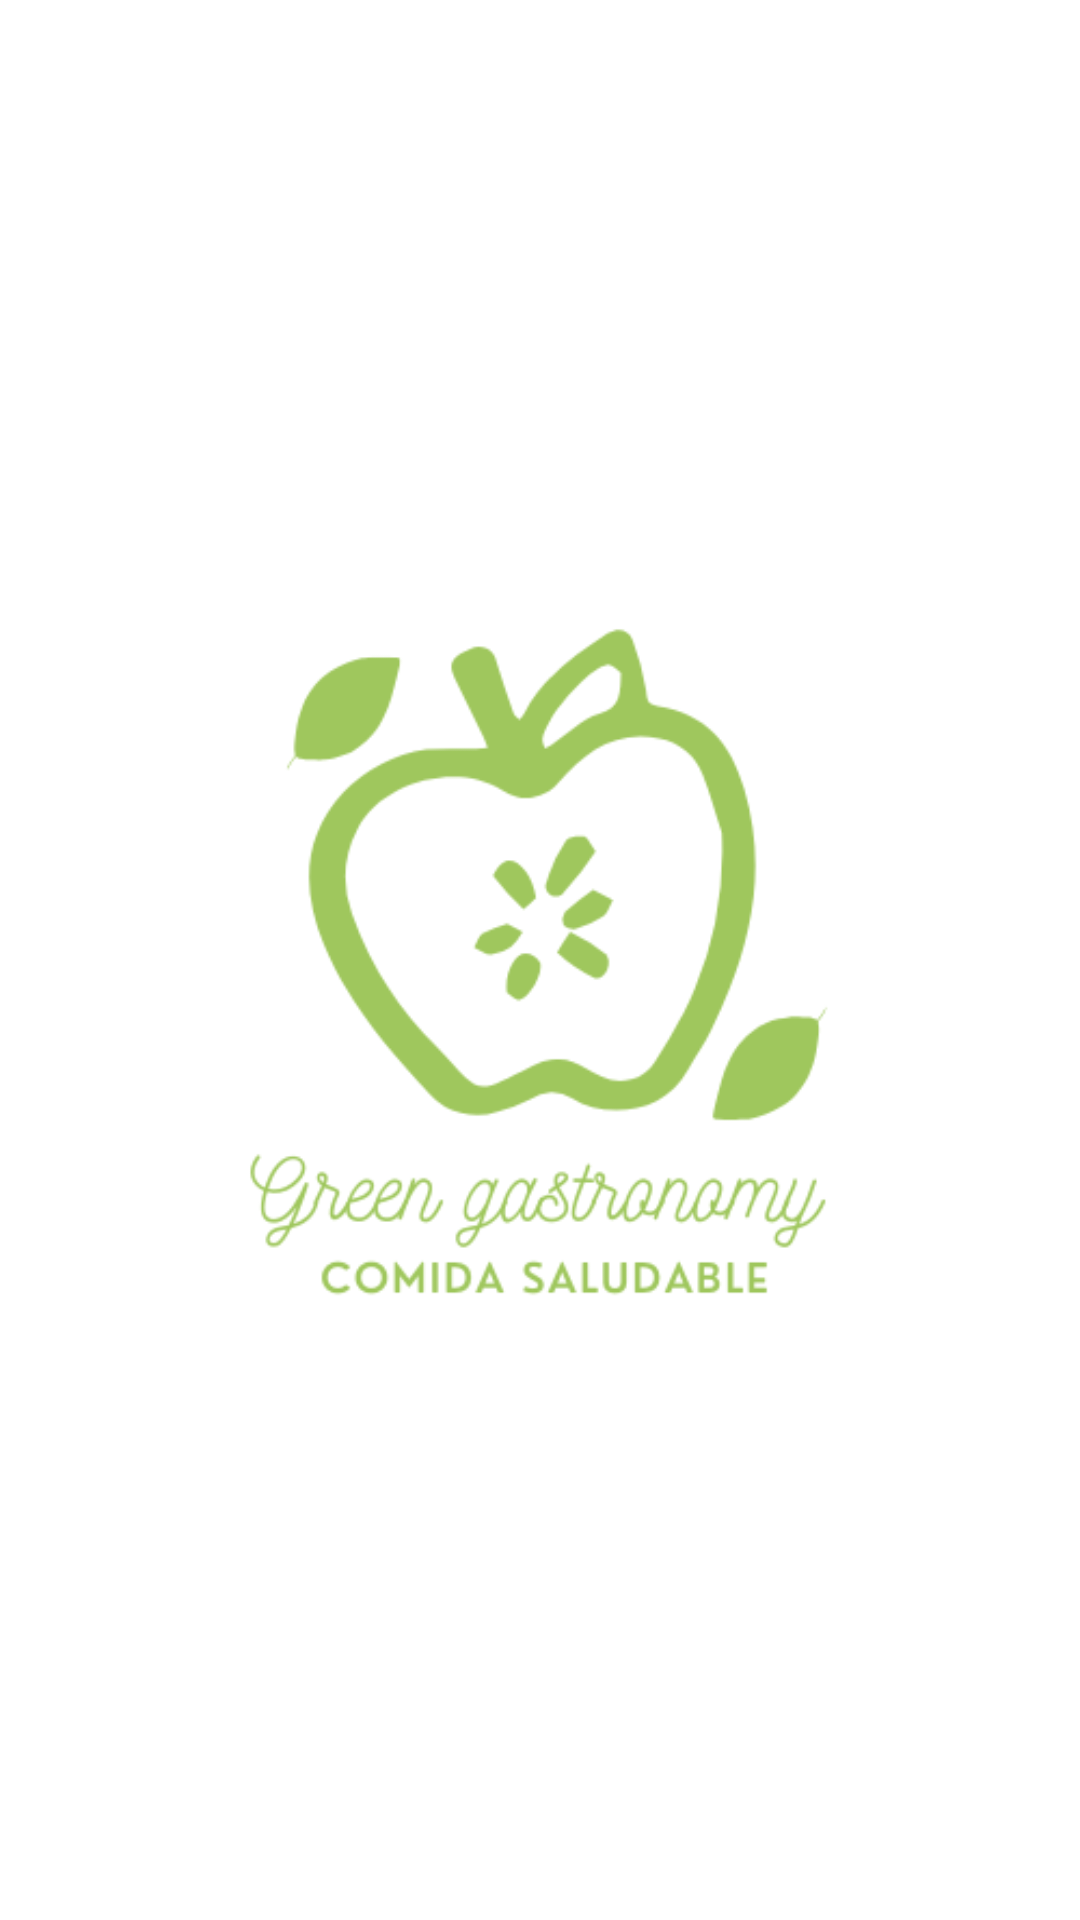

Reconstruct the res/layout file that produces this screen, plus the resources it refers to.
<!-- AndroidManifest.xml: application theme AppTheme -->
<!-- res/layout/activity_splash.xml -->
<?xml version="1.0" encoding="utf-8"?>
<RelativeLayout xmlns:android="http://schemas.android.com/apk/res/android"
    xmlns:app="http://schemas.android.com/apk/res-auto"
    xmlns:tools="http://schemas.android.com/tools"
    android:layout_width="match_parent"
    android:layout_height="match_parent"
    android:background="@color/colorBlanco"
    tools:context=".Splash">
    <ImageView
        android:id="@+id/imageView"
        android:layout_width="wrap_content"
        android:layout_height="wrap_content"
        android:layout_centerInParent="true"
        android:src="@drawable/logo_splash" />
    <TextView
        android:id="@+id/tvSplash"
        android:layout_width="match_parent"
        android:layout_height="wrap_content"
        android:gravity="center"
        android:text=""
        android:textSize="30dp"
        android:layout_below="@+id/imageView"
        android:textStyle="bold"
        android:textColor="@color/colorVerdeAbeto" />

</RelativeLayout>
<!-- resources referenced by this layout -->
<resources>
  <color name="colorBlanco">#FFFFFF</color>
  <color name="colorVerdeAbeto">#0b7855</color>
  <!-- drawable logo_splash: png bitmap (drawable, 31783 bytes) -->
  <style name="AppTheme" parent="Theme.AppCompat.Light.DarkActionBar">
          
          <item name="colorPrimary">@color/colorVerdeAbeto</item>
          <item name="colorPrimaryDark">@color/colorVerde</item>
          <item name="colorAccent">@color/colorVerdeAbeto</item>
          <item name="windowActionBar">false</item>
          <item name="windowNoTitle">true</item>
      </style>
  <color name="colorVerde">#29c96b</color>
</resources>
